Dataset: cls (GitHub, mengzhuo-k/pcb-inspector). Classes: damaged component, excess solder, good solder, misaligned component, missing component, poor solder, solder bridge.

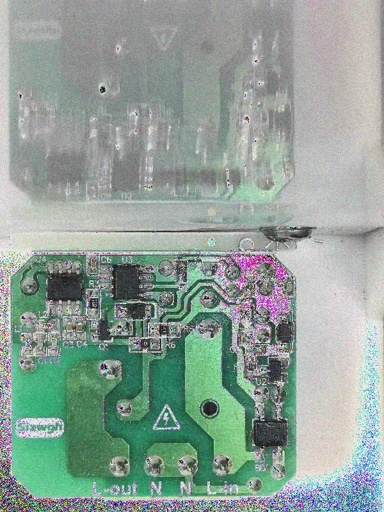
Label: misaligned component

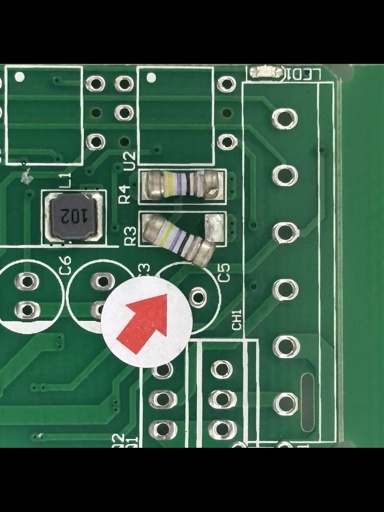
Label: good solder

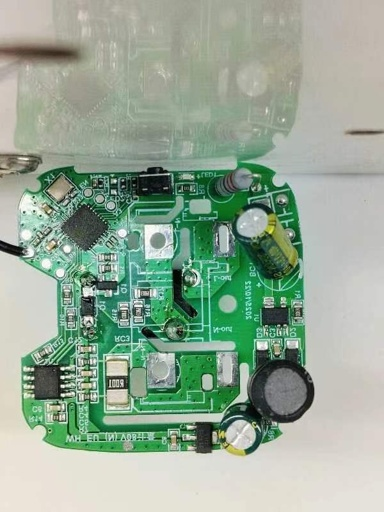
Label: excess solder

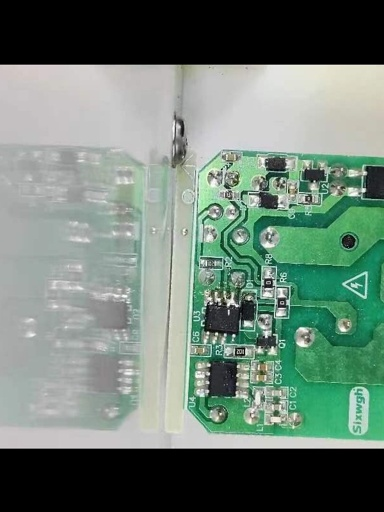
Label: poor solder

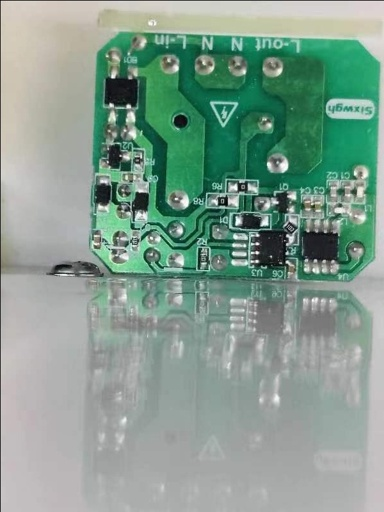
Label: solder bridge

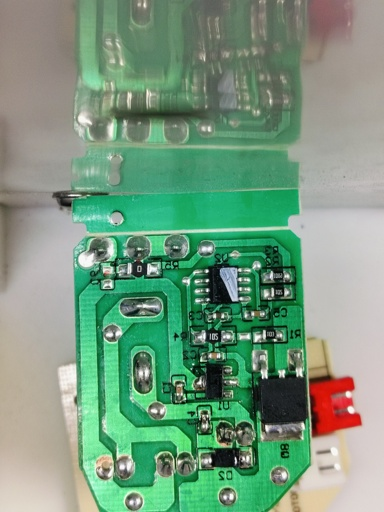
Label: damaged component
